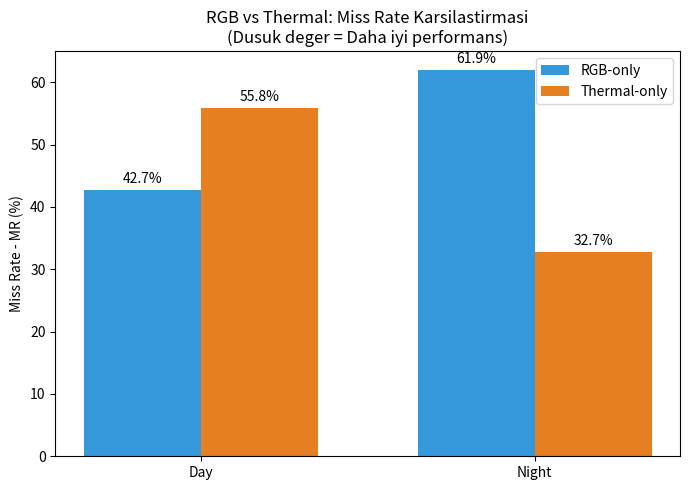
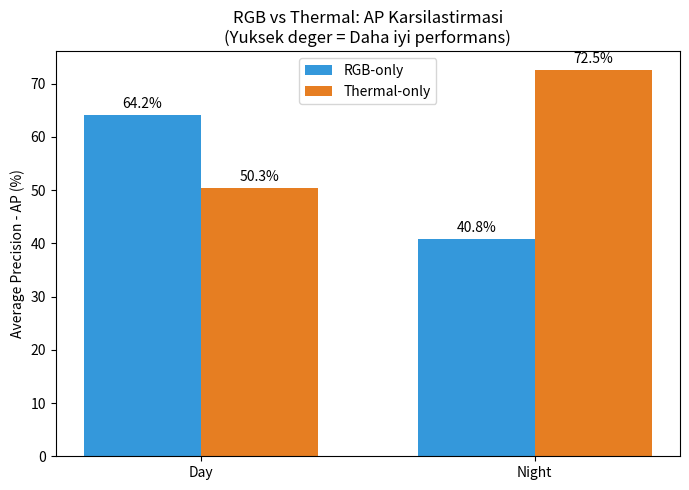
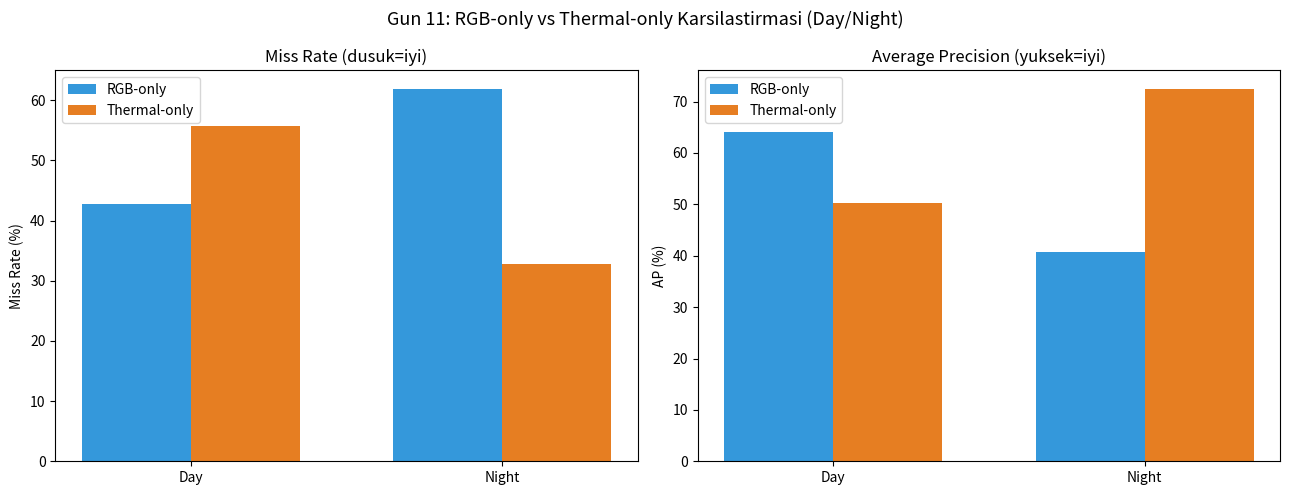

Here is the Python script that generated these plots, in order:
"""
Gun 11 - RGB ve Thermal Sonuclarinin Karsilastirilmasi (Day/Night)
======================================================================
Gun 9 (RGB) ve Gun 10 (Thermal) test sonuclarini yan yana gosteren
karsilastirma grafikleri olusturur. Bu grafikler raporun ana bulgusunu
(RGB gunduzde, Thermal gecede daha iyi) gorsel olarak kanitlar.

Kullanim (varsayilan degerler zaten senin gercek sonuclarin - direkt calistir):
  python day11_compare_rgb_thermal.py --output_dir ./comparison_results

Farkli sayilarla denemek istersen argumanlarla degistirebilirsin, orn:
  python day11_compare_rgb_thermal.py --rgb_day_mr 42.74 --thermal_day_mr 55.79 ...
"""

import os
import argparse

import matplotlib
matplotlib.use("Agg")
import matplotlib.pyplot as plt
import numpy as np


def plot_comparison(results, output_dir):
    os.makedirs(output_dir, exist_ok=True)

    categories = ["Day", "Night"]
    x = np.arange(len(categories))
    width = 0.35

    # ---- Grafik 1: Miss Rate (MR) karsilastirmasi ----
    fig, ax = plt.subplots(figsize=(7, 5))
    rgb_mr = [results["rgb_day_mr"], results["rgb_night_mr"]]
    thermal_mr = [results["thermal_day_mr"], results["thermal_night_mr"]]

    bars1 = ax.bar(x - width/2, rgb_mr, width, label="RGB-only", color="#3498db")
    bars2 = ax.bar(x + width/2, thermal_mr, width, label="Thermal-only", color="#e67e22")

    ax.set_ylabel("Miss Rate - MR (%)")
    ax.set_title("RGB vs Thermal: Miss Rate Karsilastirmasi\n(Dusuk deger = Daha iyi performans)")
    ax.set_xticks(x)
    ax.set_xticklabels(categories)
    ax.legend()
    ax.bar_label(bars1, fmt="%.1f%%", padding=3)
    ax.bar_label(bars2, fmt="%.1f%%", padding=3)
    plt.tight_layout()
    mr_path = os.path.join(output_dir, "mr_comparison.png")
    plt.savefig(mr_path, dpi=150)
    plt.close()

    # ---- Grafik 2: AP (Average Precision) karsilastirmasi ----
    fig, ax = plt.subplots(figsize=(7, 5))
    rgb_ap = [results["rgb_day_ap"], results["rgb_night_ap"]]
    thermal_ap = [results["thermal_day_ap"], results["thermal_night_ap"]]

    bars1 = ax.bar(x - width/2, rgb_ap, width, label="RGB-only", color="#3498db")
    bars2 = ax.bar(x + width/2, thermal_ap, width, label="Thermal-only", color="#e67e22")

    ax.set_ylabel("Average Precision - AP (%)")
    ax.set_title("RGB vs Thermal: AP Karsilastirmasi\n(Yuksek deger = Daha iyi performans)")
    ax.set_xticks(x)
    ax.set_xticklabels(categories)
    ax.legend()
    ax.bar_label(bars1, fmt="%.1f%%", padding=3)
    ax.bar_label(bars2, fmt="%.1f%%", padding=3)
    plt.tight_layout()
    ap_path = os.path.join(output_dir, "ap_comparison.png")
    plt.savefig(ap_path, dpi=150)
    plt.close()

    # ---- Grafik 3: Tek bir ozet grafik (2x1, MR ve AP ustte) - rapor icin ideal ----
    fig, axes = plt.subplots(1, 2, figsize=(13, 5))

    axes[0].bar(x - width/2, rgb_mr, width, label="RGB-only", color="#3498db")
    axes[0].bar(x + width/2, thermal_mr, width, label="Thermal-only", color="#e67e22")
    axes[0].set_ylabel("Miss Rate (%)")
    axes[0].set_title("Miss Rate (dusuk=iyi)")
    axes[0].set_xticks(x)
    axes[0].set_xticklabels(categories)
    axes[0].legend()

    axes[1].bar(x - width/2, rgb_ap, width, label="RGB-only", color="#3498db")
    axes[1].bar(x + width/2, thermal_ap, width, label="Thermal-only", color="#e67e22")
    axes[1].set_ylabel("AP (%)")
    axes[1].set_title("Average Precision (yuksek=iyi)")
    axes[1].set_xticks(x)
    axes[1].set_xticklabels(categories)
    axes[1].legend()

    fig.suptitle("Gun 11: RGB-only vs Thermal-only Karsilastirmasi (Day/Night)", fontsize=13)
    plt.tight_layout()
    summary_path = os.path.join(output_dir, "rgb_vs_thermal_summary.png")
    plt.savefig(summary_path, dpi=150)
    plt.close()

    return mr_path, ap_path, summary_path


if __name__ == "__main__":
    parser = argparse.ArgumentParser(description="Gun 11: RGB vs Thermal karsilastirma grafikleri")
    # Varsayilan degerler = Gun 9 ve Gun 10'da elde ettigin gercek sonuclar
    parser.add_argument("--rgb_day_mr", type=float, default=42.74)
    parser.add_argument("--rgb_night_mr", type=float, default=61.88)
    parser.add_argument("--thermal_day_mr", type=float, default=55.79)
    parser.add_argument("--thermal_night_mr", type=float, default=32.72)
    parser.add_argument("--rgb_day_ap", type=float, default=64.17)
    parser.add_argument("--rgb_night_ap", type=float, default=40.77)
    parser.add_argument("--thermal_day_ap", type=float, default=50.33)
    parser.add_argument("--thermal_night_ap", type=float, default=72.48)
    parser.add_argument("--output_dir", type=str, default="./comparison_results")
    args = parser.parse_args()

    results = dict(vars(args))
    del results["output_dir"]

    mr_path, ap_path, summary_path = plot_comparison(results, args.output_dir)

    print("Grafikler kaydedildi:")
    print(f"  - {mr_path}")
    print(f"  - {ap_path}")
    print(f"  - {summary_path}  <- rapor icin en kullanisli olan bu (MR+AP yan yana)")

    print("\n=== Ozet Bulgu ===")
    print(f"RGB     : Day MR={args.rgb_day_mr}% / Night MR={args.rgb_night_mr}%  "
          f"-> {'Gunduzde daha iyi' if args.rgb_day_mr < args.rgb_night_mr else 'Gecede daha iyi'}")
    print(f"Thermal : Day MR={args.thermal_day_mr}% / Night MR={args.thermal_night_mr}%  "
          f"-> {'Gunduzde daha iyi' if args.thermal_day_mr < args.thermal_night_mr else 'Gecede daha iyi'}")
    print("\nBu ters egilim (RGB gunduzde / Thermal gecede daha iyi), Fusion")
    print("yaklasiminin (Gun 13-18) neden gerekli oldugunun somut kanitidir.")
